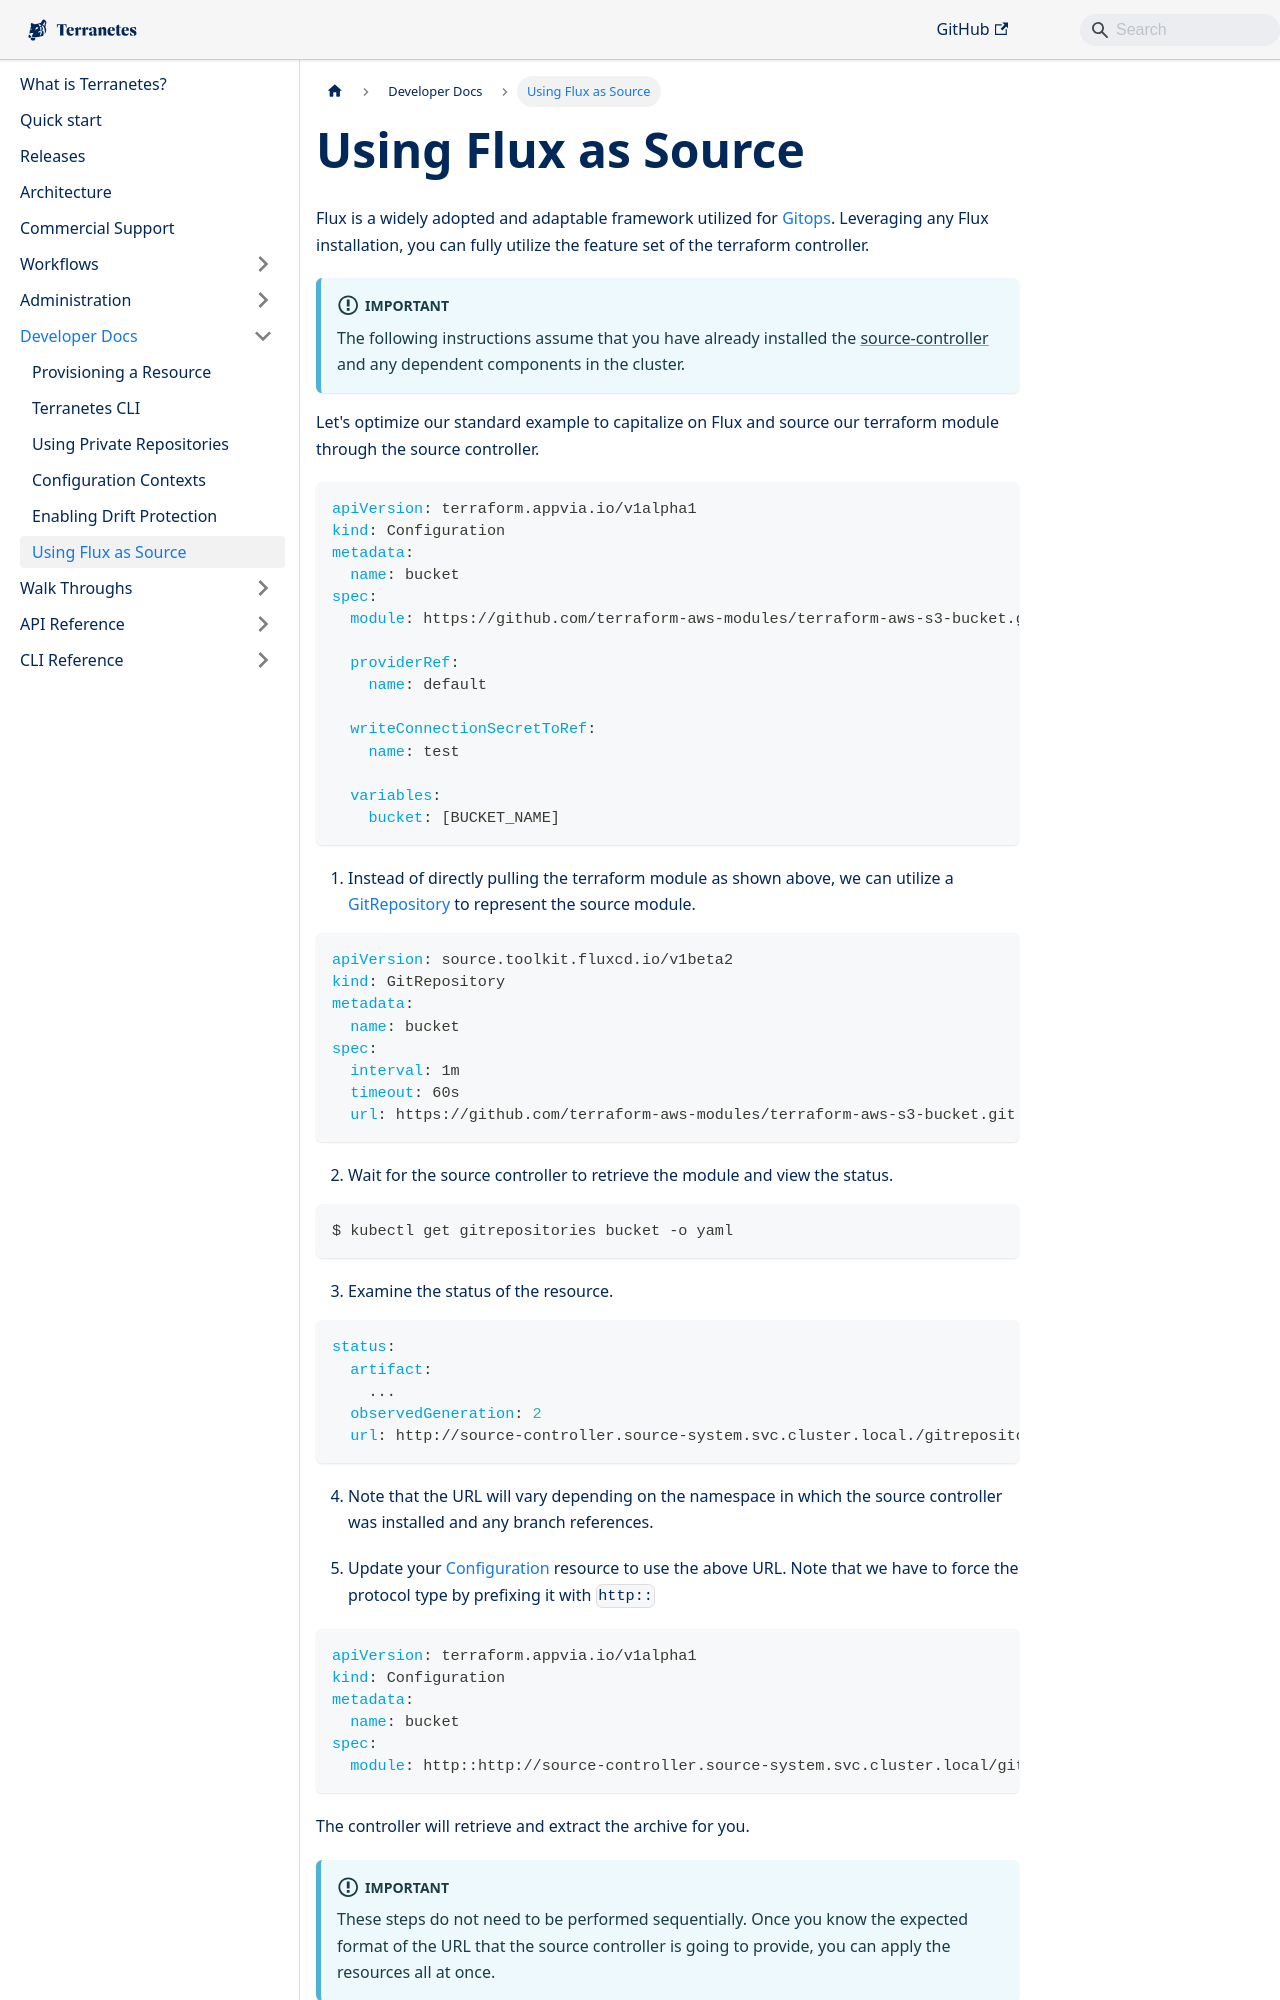

repository: appvia/terranetes · page: terranetes-controller/developer/flux/index.html · generator: docusaurus

---
sidebar_position: 4
---

# Using Flux as Source

Flux is a widely adopted and adaptable framework utilized for [Gitops](https://en.wikipedia.org/wiki/DevOps#GitOps). Leveraging any Flux installation, you can fully utilize the feature set of the terraform controller.

:::important
The following instructions assume that you have already installed the [source-controller](https://github.com/fluxcd/source-controller) and any dependent components in the cluster.
:::

Let's optimize our standard example to capitalize on Flux and source our terraform module through the source controller.

```yaml
apiVersion: terraform.appvia.io/v1alpha1
kind: Configuration
metadata:
  name: bucket
spec:
  module: https://github.com/terraform-aws-modules/terraform-aws-s3-bucket.git?ref=v3.1.0

  providerRef:
    name: default

  writeConnectionSecretToRef:
    name: test

  variables:
    bucket: [BUCKET_NAME]
```

1. Instead of directly pulling the terraform module as shown above, we can utilize a [GitRepository](https://fluxcd.io/docs/components/source/gitrepositories/) to represent the source module.

```yaml
apiVersion: source.toolkit.fluxcd.io/v1beta2
kind: GitRepository
metadata:
  name: bucket
spec:
  interval: 1m
  timeout: 60s
  url: https://github.com/terraform-aws-modules/terraform-aws-s3-bucket.git
```

2. Wait for the source controller to retrieve the module and view the status.

```shell
$ kubectl get gitrepositories bucket -o yaml
```

3. Examine the status of the resource.

```yaml
status:
  artifact:
    ...
  observedGeneration: 2
  url: http://source-controller.source-system.svc.cluster.local./gitrepository/apps/terraform-aws-s3-bucket.git/latest.tar.gz
```

4. Note that the URL will vary depending on the namespace in which the source controller was installed and any branch references.
